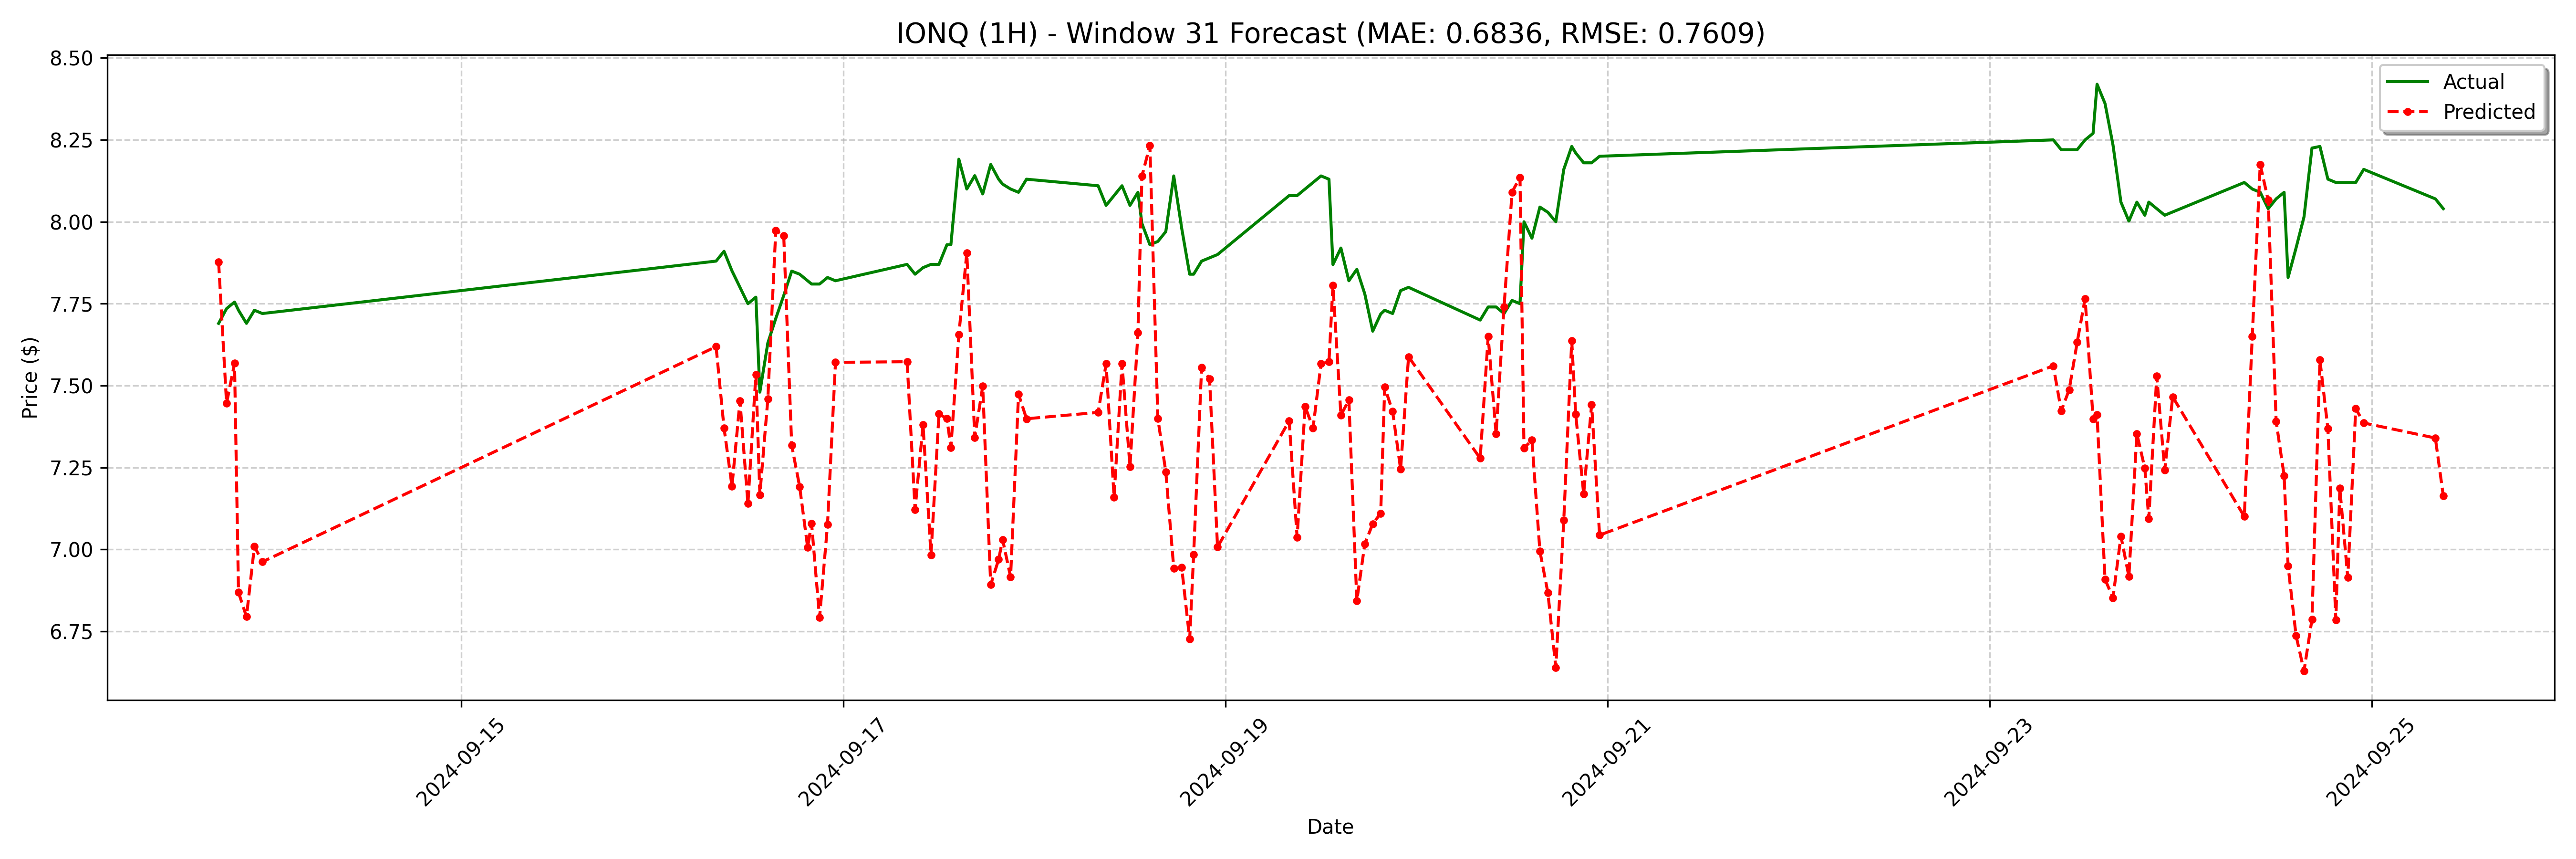

The data file committed next to this chart (first rows):
date, actual, forecast
2024-09-13 17:30:00, 7.69, 7.877
2024-09-13 18:30:00, 7.735, 7.446
2024-09-13 19:30:00, 7.755, 7.568
2024-09-13 20:00:00, 7.73, 6.869
2024-09-13 21:00:00, 7.69, 6.795
2024-09-13 22:00:00, 7.73, 7.009
2024-09-13 23:00:00, 7.72, 6.962
2024-09-16 08:00:00, 7.88, 7.619
2024-09-16 09:00:00, 7.91, 7.371
2024-09-16 10:00:00, 7.85, 7.193
2024-09-16 11:00:00, 7.8, 7.454
2024-09-16 12:00:00, 7.75, 7.14
2024-09-16 13:00:00, 7.77, 7.534
2024-09-16 13:30:00, 7.48, 7.167
2024-09-16 14:30:00, 7.63, 7.459
2024-09-16 15:30:00, 7.705, 7.973
2024-09-16 16:30:00, 7.775, 7.957
2024-09-16 17:30:00, 7.85, 7.318
2024-09-16 18:30:00, 7.84, 7.192
2024-09-16 19:30:00, 7.82, 7.007
2024-09-16 20:00:00, 7.81, 7.079
2024-09-16 21:00:00, 7.81, 6.792
2024-09-16 22:00:00, 7.83, 7.076
2024-09-16 23:00:00, 7.82, 7.571
2024-09-17 08:00:00, 7.87, 7.573
2024-09-17 09:00:00, 7.84, 7.122
2024-09-17 10:00:00, 7.86, 7.38
2024-09-17 11:00:00, 7.87, 6.984
2024-09-17 12:00:00, 7.87, 7.413
2024-09-17 13:00:00, 7.93, 7.399
2024-09-17 13:30:00, 7.93, 7.311
2024-09-17 14:30:00, 8.191, 7.656
2024-09-17 15:30:00, 8.1, 7.905
2024-09-17 16:30:00, 8.141, 7.342
2024-09-17 17:30:00, 8.085, 7.498
2024-09-17 18:30:00, 8.175, 6.892
2024-09-17 19:30:00, 8.13, 6.969
2024-09-17 20:00:00, 8.115, 7.03
2024-09-17 21:00:00, 8.1, 6.916
2024-09-17 22:00:00, 8.09, 7.474
2024-09-17 23:00:00, 8.13, 7.399
2024-09-18 08:00:00, 8.11, 7.418
2024-09-18 09:00:00, 8.05, 7.566
2024-09-18 10:00:00, 8.08, 7.16
2024-09-18 11:00:00, 8.11, 7.567
2024-09-18 12:00:00, 8.05, 7.253
2024-09-18 13:00:00, 8.09, 7.662
2024-09-18 13:30:00, 7.995, 8.139
2024-09-18 14:30:00, 7.93, 8.233
2024-09-18 15:30:00, 7.94, 7.4
2024-09-18 16:30:00, 7.97, 7.237
2024-09-18 17:30:00, 8.14, 6.943
2024-09-18 18:30:00, 7.98, 6.945
2024-09-18 19:30:00, 7.84, 6.726
2024-09-18 20:00:00, 7.84, 6.985
2024-09-18 21:00:00, 7.88, 7.556
2024-09-18 22:00:00, 7.89, 7.52
2024-09-18 23:00:00, 7.9, 7.007
2024-09-19 08:00:00, 8.08, 7.392
2024-09-19 09:00:00, 8.08, 7.037
... 68 more rows
